Run: headless pygame with SDL's dummy video driver; simulated clock (each Clock.tick advances the game by its frame time, no real sleeping); random seed 0; keys injected as events and as key.get_pressed() state; no mouse input; restart key SPACE tapped at the start of phases 3 and 4.
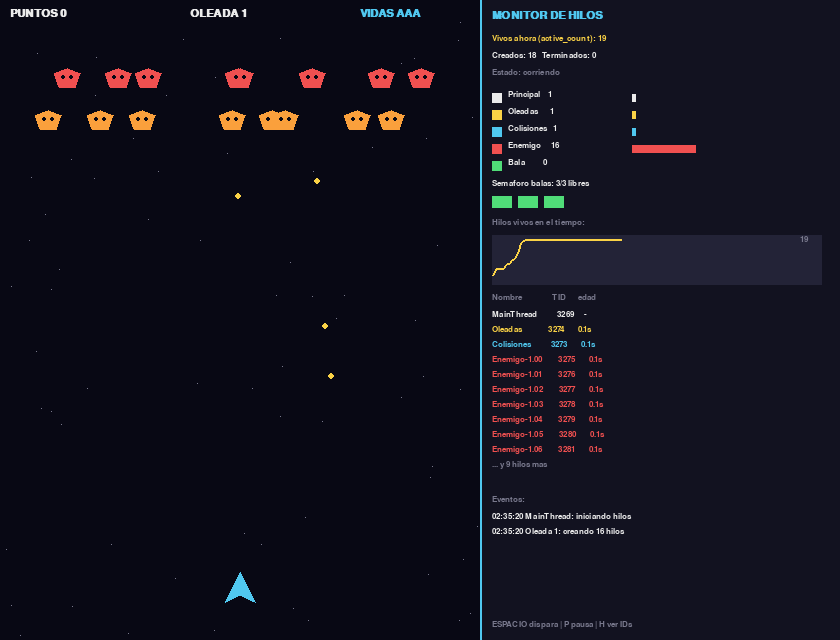
Frame 1 of 4 · flips 1–60 · no input
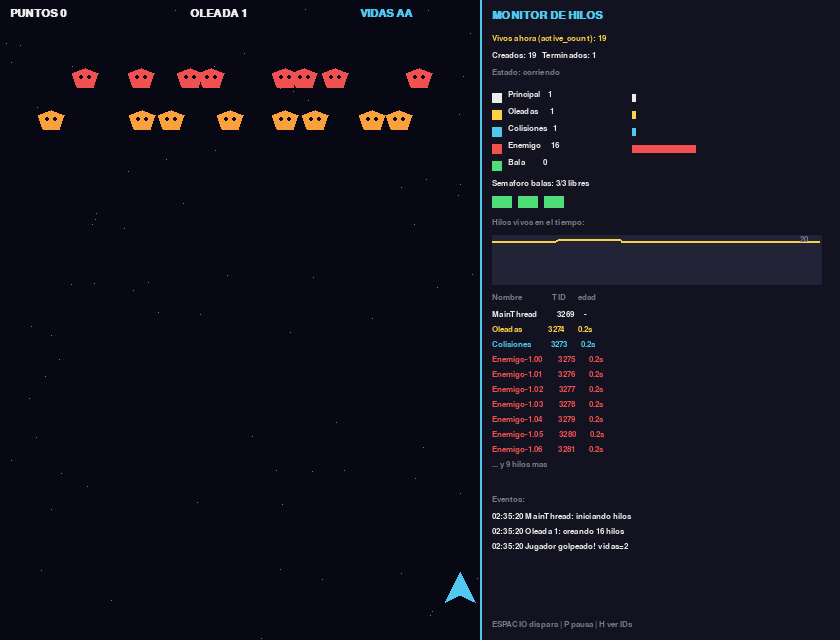
Frame 2 of 4 · flips 61–180 · tapped SPACE, RETURN · held RIGHT (→), D
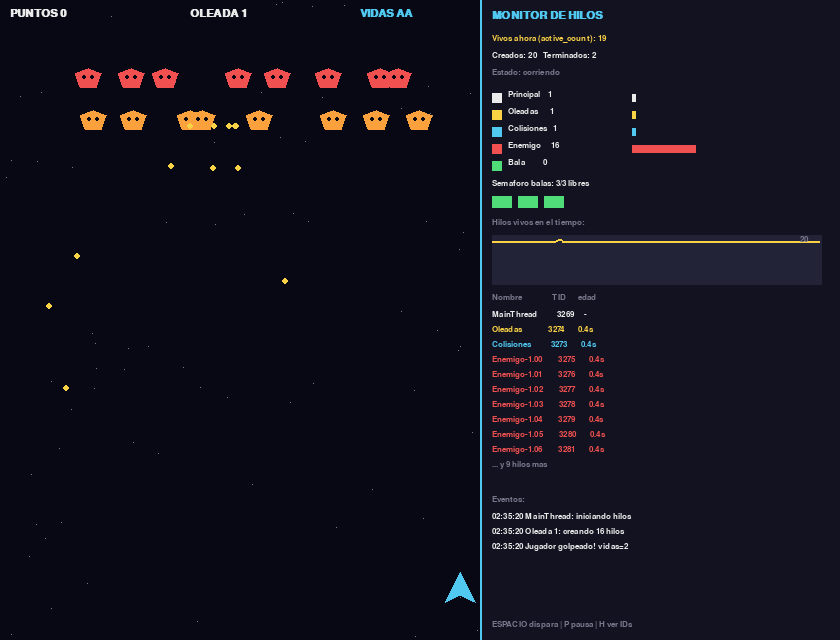
Frame 3 of 4 · flips 181–300 · tapped SPACE · held DOWN (↓), S
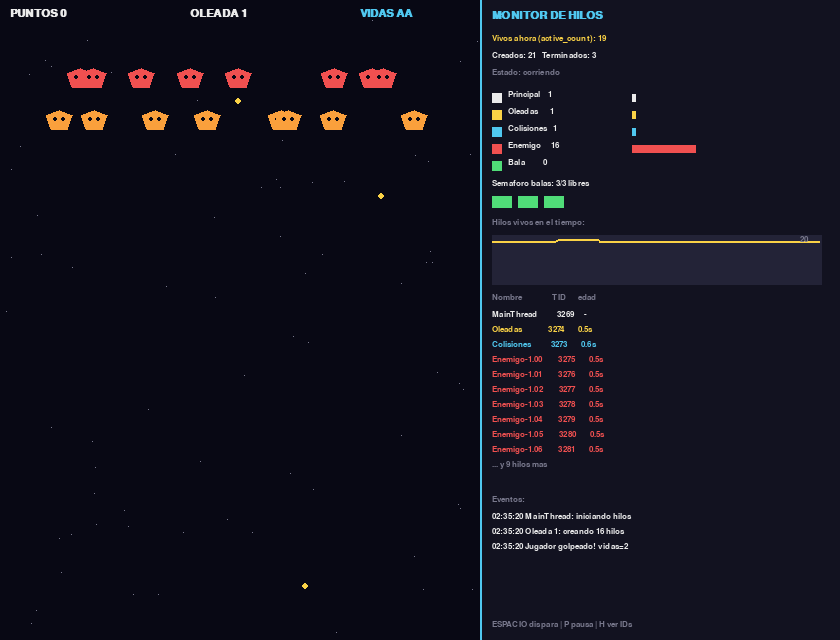
Frame 4 of 4 · flips 301–420 · tapped SPACE · held LEFT (←), A, UP (↑), W

The pygame program that drew these frames:

"""
GALAGA CON HILOS  -  Programacion Concurrente, Distribuida y Paralela (HPC)
===========================================================================
Idea central: cada entidad del juego corre en SU PROPIO HILO (threading.Thread).

    Hilo principal (MainThread) -> lee el teclado y DIBUJA (pygame exige que sea aqui)
    HiloOleadas      (1)        -> crea las oleadas: lanza un hilo por cada enemigo
    HiloColisiones   (1)        -> revisa choques bala-enemigo y bala-jugador
    HiloEnemigo      (N)        -> cada enemigo se mueve, hace picadas y dispara solo
    HiloBala         (max 3)    -> cada disparo del jugador es un hilo de vida corta

Herramientas de sincronizacion usadas:
    Lock       -> protege las listas compartidas (enemigos, balas, puntaje...)
    Semaphore  -> limita a 3 las balas (hilos) del jugador al mismo tiempo
    Event      -> 'corriendo' (apagar todo) y 'activo' (pausa)
    join()     -> al salir, el hilo principal espera a que terminen los demas

El panel de la derecha muestra en vivo los hilos que existen, cuantos se han
creado y terminado, el estado del semaforo y un registro de eventos.

Controles:  <- ->  mover   |  ESPACIO disparar  |  P pausa  |  H ver ID de hilos  |  ESC salir
"""
import itertools
import math
import random
import threading
import time
from collections import deque

import pygame

# ----------------------------------------------------------------------------
# Configuracion
# ----------------------------------------------------------------------------
ANCHO_JUEGO, ALTO = 480, 640
ANCHO_PANEL = 360
FPS = 60
TICK = 1 / 60            # cada hilo se actualiza ~60 veces por segundo
MAX_BALAS = 3            # valor inicial del semaforo
# MAX_BALAS = 10            # valor inicial del semaforo

NEGRO = (8, 8, 20)
BLANCO = (235, 235, 235)
GRIS = (120, 120, 140)
VERDE = (80, 220, 120)
ROJO = (240, 80, 80)
AMARILLO = (250, 210, 70)
CIAN = (80, 200, 240)
COLORES_ENEMIGO = [(240, 80, 80), (250, 160, 60), (190, 100, 240), (80, 200, 240), (120, 230, 120)]
COLOR_TIPO = {"Principal": BLANCO, "Oleadas": AMARILLO, "Colisiones": CIAN,
              "Enemigo": ROJO, "Bala": VERDE}


# ----------------------------------------------------------------------------
# Estado compartido entre TODOS los hilos
# ----------------------------------------------------------------------------
class EstadoCompartido:
    def __init__(self):
        # Lock del juego: quien quiera leer/escribir posiciones, listas o puntaje lo toma.
        self.lock = threading.Lock()
        # Lock del panel: protege el registro de hilos y el log.
        # Regla para evitar deadlock: se puede tomar lock_panel estando dentro de lock,
        # pero NUNCA al reves.
        self.lock_panel = threading.Lock()

        self.jugador_x = ANCHO_JUEGO // 2
        self.jugador_y = ALTO - 50
        self.enemigos = []          # objetos HiloEnemigo
        self.balas = []             # objetos HiloBala
        self.balas_enemigas = []    # [x, y] (las mueve HiloColisiones)
        self.puntaje = 0
        self.vidas = 3
        self.oleada = 0
        self.game_over = False
        self.invulnerable_hasta = 0.0   # tiempo tras un golpe sin recibir dano

        self.corriendo = threading.Event()   # set = el juego sigue vivo
        self.corriendo.set()
        self.activo = threading.Event()      # set = no esta en pausa
        self.activo.set()
        self.semaforo_balas = threading.Semaphore(MAX_BALAS)

        # Datos para el monitor de hilos
        self.info_hilos = {}        # nombre -> {"tipo", "tid", "inicio"}
        self.creados = 0
        self.terminados = 0
        self.log = deque(maxlen=7)
        self.historial = deque(maxlen=150)   # cantidad de hilos vivos en el tiempo

    def registrar(self, mensaje):
        with self.lock_panel:
            self.log.append(f"{time.strftime('%H:%M:%S')} {mensaje}")


# ----------------------------------------------------------------------------
# Clase base: todos los hilos del juego heredan de aqui
# ----------------------------------------------------------------------------
class HiloJuego(threading.Thread):
    tipo = "Hilo"

    def __init__(self, estado, nombre):
        # daemon=True: si el programa principal muere, estos hilos no lo bloquean
        super().__init__(name=nombre, daemon=True)
        self.estado = estado

    def run(self):
        """Lo que hace el hilo cuando se llama a .start(). Se ejecuta en el hilo nuevo."""
        e = self.estado
        with e.lock_panel:
            e.creados += 1
            e.info_hilos[self.name] = {"tipo": self.tipo,
                                       "tid": threading.get_native_id(),  # ID real del SO
                                       "inicio": time.time()}
        try:
            self.ejecutar()                  # la logica propia de cada tipo de hilo
        finally:                             # pase lo que pase, se registra su fin
            with e.lock_panel:
                e.terminados += 1
                e.info_hilos.pop(self.name, None)

    def ejecutar(self):
        raise NotImplementedError

    def esperar_tick(self):
        """Duerme un tick (cede la CPU a otros hilos) y respeta la pausa.
        Devuelve False cuando el juego se apaga, para que el hilo salga de su ciclo."""
        time.sleep(TICK)
        while not self.estado.activo.is_set():       # pausa
            if not self.estado.corriendo.is_set():
                return False
            time.sleep(0.05)
        return self.estado.corriendo.is_set() and not self.estado.game_over


# ----------------------------------------------------------------------------
# Hilo por enemigo
# ----------------------------------------------------------------------------
class HiloEnemigo(HiloJuego):
    tipo = "Enemigo"

    def __init__(self, estado, nombre, base_x, base_y, color):
        super().__init__(estado, nombre)
        self.base_x, self.base_y = base_x, base_y   # puesto en la formacion
        self.x, self.y = float(base_x), -30.0       # entra desde arriba
        self.vx = 0.0
        self.color = color
        self.vivo = True
        self.en_picada = False

    def ejecutar(self):
        e = self.estado
        t = random.random() * 6
        proxima_picada = time.time() + random.uniform(3, 12)
        while self.vivo and self.esperar_tick():
            t += TICK
            with e.lock:                                   # seccion critica
                if not self.en_picada:
                    # Volver a la formacion y balancearse de lado a lado
                    objetivo_x = self.base_x + 25 * math.sin(t)
                    self.x += (objetivo_x - self.x) * 0.08
                    self.y += (self.base_y - self.y) * 0.05
                    if time.time() > proxima_picada:
                        self.en_picada = True
                        self.vx = (e.jugador_x - self.x) / 110   # apunta al jugador
                else:
                    self.x += self.vx
                    self.y += 4.5
                    if self.y > ALTO + 20:                   # salio por abajo: reaparece
                        self.y = -30
                        self.en_picada = False
                        proxima_picada = time.time() + random.uniform(4, 12)
                if random.random() < 0.003 + 0.0005 * e.oleada:
                    e.balas_enemigas.append([self.x, self.y + 12])
        # al salir del while el metodo termina -> el hilo muere


# ----------------------------------------------------------------------------
# Hilo por bala del jugador (vida corta: nace al disparar, muere al salir/impactar)
# ----------------------------------------------------------------------------
class HiloBala(HiloJuego):
    tipo = "Bala"

    def __init__(self, estado, nombre, x, y):
        super().__init__(estado, nombre)
        self.x, self.y = float(x), float(y)
        self.viva = True

    def ejecutar(self):
        e = self.estado
        try:
            with e.lock:
                e.balas.append(self)
            while self.viva and self.y > -10 and self.esperar_tick():
                with e.lock:
                    self.y -= 9
        finally:
            with e.lock:
                if self in e.balas:
                    e.balas.remove(self)
            e.semaforo_balas.release()      # libera el cupo -> se puede volver a disparar


# ----------------------------------------------------------------------------
# Hilo de colisiones (uno solo, vive todo el juego)
# ----------------------------------------------------------------------------
class HiloColisiones(HiloJuego):
    tipo = "Colisiones"

    def ejecutar(self):
        e = self.estado
        while self.esperar_tick():
            with e.lock:
                # 1) Balas del jugador contra enemigos
                for bala in e.balas:
                    for enemigo in e.enemigos:
                        if bala.viva and enemigo.vivo and \
                           abs(bala.x - enemigo.x) < 16 and abs(bala.y - enemigo.y) < 14:
                            bala.viva = False          # el hilo bala vera esto y terminara
                            enemigo.vivo = False       # el hilo enemigo vera esto y terminara
                            e.puntaje += 150 if enemigo.en_picada else 100
                            e.registrar(f"{bala.name} destruyo {enemigo.name}")
                e.enemigos = [en for en in e.enemigos if en.vivo]

                # 2) Balas enemigas: moverlas y ver si tocan al jugador
                quedan = []
                for b in e.balas_enemigas:
                    b[1] += 5
                    if abs(b[0] - e.jugador_x) < 14 and abs(b[1] - e.jugador_y) < 14:
                        self.perder_vida()
                    elif b[1] < ALTO:
                        quedan.append(b)
                e.balas_enemigas = quedan

                # 3) Enemigo en picada chocando con el jugador
                for en in e.enemigos:
                    if abs(en.x - e.jugador_x) < 20 and abs(en.y - e.jugador_y) < 18:
                        en.vivo = False
                        self.perder_vida()

    def perder_vida(self):
        """Se llama con e.lock ya tomado."""
        e = self.estado
        if time.time() < e.invulnerable_hasta:
            return
        e.invulnerable_hasta = time.time() + 1.5
        e.vidas -= 1
        e.registrar(f"Jugador golpeado! vidas={e.vidas}")
        if e.vidas <= 0:
            e.game_over = True
            e.registrar("GAME OVER: los hilos terminan")


# ----------------------------------------------------------------------------
# Hilo generador de oleadas (uno solo): es el que CREA hilos enemigos
# ----------------------------------------------------------------------------
class HiloOleadas(HiloJuego):
    tipo = "Oleadas"

    def ejecutar(self):
        e = self.estado
        while self.esperar_tick():
            with e.lock:
                vacio = not e.enemigos
            if not vacio:
                continue
            time.sleep(1.0)
            e.oleada += 1
            filas = min(2 + e.oleada // 2, 5)
            e.registrar(f"Oleada {e.oleada}: creando {filas * 8} hilos")
            for f in range(filas):
                for c in range(8):
                    enemigo = HiloEnemigo(e, f"Enemigo-{e.oleada}.{f}{c}",
                                          70 + c * 48, 80 + f * 42,
                                          COLORES_ENEMIGO[f % len(COLORES_ENEMIGO)])
                    with e.lock:
                        e.enemigos.append(enemigo)
                    enemigo.start()            # <- aqui nace el hilo
                    time.sleep(0.04)           # entrada escalonada


# ----------------------------------------------------------------------------
# Acciones del hilo principal
# ----------------------------------------------------------------------------
contador_balas = itertools.count(1)


def disparar(estado):
    # acquire(blocking=False): si no hay cupo NO se queda esperando (no congela el juego)
    if estado.semaforo_balas.acquire(blocking=False):
    # if estado.semaforo_balas.acquire():
        HiloBala(estado, f"Bala-{next(contador_balas)}",
                 estado.jugador_x, estado.jugador_y - 18).start()
    else:
        estado.registrar("Semaforo en 0: espera un cupo")


# ----------------------------------------------------------------------------
# Dibujo
# ----------------------------------------------------------------------------
def dibujar_juego(pantalla, estado, fuentes, estrellas, ver_ids):
    f_peq, f_med, f_grande = fuentes
    pantalla.fill(NEGRO, (0, 0, ANCHO_JUEGO, ALTO))
    for s in estrellas:
        s[1] = (s[1] + s[2]) % ALTO
        pantalla.set_at((int(s[0]), int(s[1])), GRIS)

    # Tomamos una "foto" del estado con el lock y dibujamos sin bloquear a los demas
    with estado.lock:
        enemigos = [(en.x, en.y, en.color, en.name) for en in estado.enemigos]
        balas = [(b.x, b.y, b.name) for b in estado.balas]
        balas_en = [tuple(b) for b in estado.balas_enemigas]
        jx, jy = estado.jugador_x, estado.jugador_y
        puntaje, vidas, oleada, game_over = estado.puntaje, estado.vidas, estado.oleada, estado.game_over
    with estado.lock_panel:
        tids = {n: d["tid"] for n, d in estado.info_hilos.items()}

    for x, y, color, nombre in enemigos:
        pygame.draw.polygon(pantalla, color, [(x - 13, y - 6), (x, y - 11), (x + 13, y - 6),
                                              (x + 8, y + 8), (x - 8, y + 8)])
        pygame.draw.circle(pantalla, NEGRO, (int(x - 4), int(y - 2)), 2)
        pygame.draw.circle(pantalla, NEGRO, (int(x + 4), int(y - 2)), 2)
        if ver_ids and nombre in tids:
            pantalla.blit(f_peq.render(str(tids[nombre]), True, BLANCO), (x - 14, y - 26))
    for x, y, nombre in balas:
        pygame.draw.rect(pantalla, VERDE, (x - 2, y - 7, 4, 12))
        if ver_ids and nombre in tids:
            pantalla.blit(f_peq.render(str(tids[nombre]), True, VERDE), (x + 5, y - 6))
    for x, y in balas_en:
        pygame.draw.circle(pantalla, AMARILLO, (int(x), int(y)), 3)

    parpadeo = time.time() < estado.invulnerable_hasta and int(time.time() * 10) % 2
    if not parpadeo:
        pygame.draw.polygon(pantalla, CIAN, [(jx, jy - 18), (jx - 15, jy + 12), (jx, jy + 5), (jx + 15, jy + 12)])
    if ver_ids:
        pantalla.blit(f_peq.render(f"Main {threading.main_thread().native_id}", True, CIAN), (jx - 30, jy + 16))

    pantalla.blit(f_med.render(f"PUNTOS {puntaje}", True, BLANCO), (10, 8))
    pantalla.blit(f_med.render(f"OLEADA {oleada}", True, BLANCO), (190, 8))
    pantalla.blit(f_med.render("VIDAS " + "A" * max(vidas, 0), True, CIAN), (360, 8))

    centro = ANCHO_JUEGO // 2
    if game_over:
        t = f_grande.render("GAME OVER", True, ROJO)
        pantalla.blit(t, t.get_rect(center=(centro, ALTO // 2)))
        t = f_med.render("ESC para salir", True, BLANCO)
        pantalla.blit(t, t.get_rect(center=(centro, ALTO // 2 + 40)))
    elif not estado.activo.is_set():
        t = f_grande.render("PAUSA", True, AMARILLO)
        pantalla.blit(t, t.get_rect(center=(centro, ALTO // 2)))


def dibujar_panel(pantalla, estado, fuentes):
    f_peq, f_med, _ = fuentes
    x0 = ANCHO_JUEGO
    pantalla.fill((18, 18, 32), (x0, 0, ANCHO_PANEL, ALTO))
    pygame.draw.line(pantalla, CIAN, (x0, 0), (x0, ALTO), 2)
    x = x0 + 12
    y = 10

    def linea(texto, color=BLANCO, fuente=f_peq, salto=17):
        nonlocal y
        pantalla.blit(fuente.render(texto, True, color), (x, y))
        y += salto

    # Leer datos de los hilos (threading.enumerate() da TODOS los hilos vivos del proceso)
    vivos = threading.enumerate()
    with estado.lock_panel:
        info = dict(estado.info_hilos)
        creados, terminados = estado.creados, estado.terminados
        log = list(estado.log)
    estado.historial.append(len(vivos))

    conteo = {"Principal": 1}
    for h in vivos:
        tipo = info.get(h.name, {}).get("tipo")
        if tipo:
            conteo[tipo] = conteo.get(tipo, 0) + 1

    linea("MONITOR DE HILOS", CIAN, f_med, 24)
    linea(f"Vivos ahora (active_count): {threading.active_count()}", AMARILLO)
    linea(f"Creados: {creados}   Terminados: {terminados}")
    estado_txt = "PAUSADO (Event activo=clear)" if not estado.activo.is_set() else "corriendo"
    linea(f"Estado: {estado_txt}", GRIS, salto=22)

    # Conteo por tipo
    for tipo in ["Principal", "Oleadas", "Colisiones", "Enemigo", "Bala"]:
        n = conteo.get(tipo, 0)
        pygame.draw.rect(pantalla, COLOR_TIPO[tipo], (x, y + 3, 10, 10))
        pantalla.blit(f_peq.render(f"{tipo:<11}{n:>3}", True, BLANCO), (x + 16, y))
        pygame.draw.rect(pantalla, COLOR_TIPO[tipo], (x + 140, y + 4, min(n * 4, 190), 8))
        y += 17

    # Semaforo
    y += 4
    libres = estado.semaforo_balas._value   # atributo interno, solo para mostrarlo
    linea(f"Semaforo balas: {libres}/{MAX_BALAS} libres")
    for i in range(MAX_BALAS):
        color = VERDE if i < libres else ROJO
        pygame.draw.rect(pantalla, color, (x + i * 26, y, 20, 12))
    y += 22

    # Grafica de hilos vivos en el tiempo
    linea("Hilos vivos en el tiempo:", GRIS)
    alto_g, ancho_g = 50, ANCHO_PANEL - 30
    pygame.draw.rect(pantalla, (35, 35, 55), (x, y, ancho_g, alto_g))
    hist = list(estado.historial)
    tope = max(max(hist), 10)
    puntos = [(x + i * ancho_g / 150, y + alto_g - v / tope * (alto_g - 4)) for i, v in enumerate(hist)]
    if len(puntos) > 1:
        pygame.draw.lines(pantalla, AMARILLO, False, puntos, 2)
    pantalla.blit(f_peq.render(str(tope), True, GRIS), (x + ancho_g - 22, y))
    y += alto_g + 8

    # Lista de hilos
    linea("Nombre               TID      edad", GRIS)
    ahora = time.time()
    lista = [("MainThread", "Principal", threading.main_thread().native_id, None)]
    for nombre, d in info.items():
        lista.append((nombre, d["tipo"], d["tid"], ahora - d["inicio"]))
    prioridad = {"Principal": 0, "Oleadas": 1, "Colisiones": 2, "Bala": 3, "Enemigo": 4}
    lista.sort(key=lambda t: prioridad.get(t[1], 9))
    for nombre, tipo, tid, edad in lista[:10]:
        edad_txt = "-" if edad is None else f"{edad:5.1f}s"
        linea(f"{nombre[:19]:<19} {tid:<8} {edad_txt}", COLOR_TIPO.get(tipo, BLANCO), salto=15)
    if len(lista) > 10:
        linea(f"... y {len(lista) - 10} hilos mas", GRIS, salto=15)

    # Log de eventos
    y = ALTO - 7 * 15 - 40
    linea("Eventos:", GRIS)
    for msg in log:
        linea(msg[:44], BLANCO, salto=15)
    y = ALTO - 20
    linea("ESPACIO dispara | P pausa | H ver IDs", GRIS)


# ----------------------------------------------------------------------------
# Programa principal (hilo principal)
# ----------------------------------------------------------------------------
def main():
    pygame.init()
    pantalla = pygame.display.set_mode((ANCHO_JUEGO + ANCHO_PANEL, ALTO))
    pygame.display.set_caption("Galaga con hilos - HPC")
    reloj = pygame.time.Clock()
    fuentes = (pygame.font.SysFont("consolas,dejavusansmono,monospace", 13),
               pygame.font.SysFont("consolas,dejavusansmono,monospace", 16, bold=True),
               pygame.font.SysFont("consolas,dejavusansmono,monospace", 40, bold=True))
    estrellas = [[random.randint(0, ANCHO_JUEGO - 1), random.randint(0, ALTO - 1), random.uniform(0.3, 1.5)]
                 for _ in range(70)]

    estado = EstadoCompartido()
    estado.registrar("MainThread: iniciando hilos")
    # Hilos que viven todo el juego
    HiloColisiones(estado, "Colisiones").start()
    HiloOleadas(estado, "Oleadas").start()

    ver_ids = False
    while estado.corriendo.is_set():
        for evento in pygame.event.get():
            if evento.type == pygame.QUIT:
                estado.corriendo.clear()
            elif evento.type == pygame.KEYDOWN:
                if evento.key == pygame.K_ESCAPE:
                    estado.corriendo.clear()
                elif evento.key == pygame.K_p:
                    if estado.activo.is_set():
                        estado.activo.clear()
                        estado.registrar("Pausa: los hilos esperan")
                    else:
                        estado.activo.set()
                        estado.registrar("Reanudar: los hilos siguen")
                elif evento.key == pygame.K_h:
                    ver_ids = not ver_ids
                elif evento.key == pygame.K_SPACE and estado.activo.is_set() and not estado.game_over:
                    disparar(estado)

        if estado.activo.is_set() and not estado.game_over:
            teclas = pygame.key.get_pressed()
            with estado.lock:
                if teclas[pygame.K_LEFT]:
                    estado.jugador_x = max(20, estado.jugador_x - 6)
                if teclas[pygame.K_RIGHT]:
                    estado.jugador_x = min(ANCHO_JUEGO - 20, estado.jugador_x + 6)

        dibujar_juego(pantalla, estado, fuentes, estrellas, ver_ids)
        dibujar_panel(pantalla, estado, fuentes)
        pygame.display.flip()
        reloj.tick(FPS)

    # Cierre ordenado: avisar a todos los hilos y esperarlos con join()
    estado.activo.set()                       # por si estaba en pausa
    for hilo in threading.enumerate():
        if hilo is not threading.main_thread():
            hilo.join(timeout=1)
    print(f"Hilos creados en total: {estado.creados} | terminados: {estado.terminados}")
    pygame.quit()


if __name__ == "__main__":
    main()
